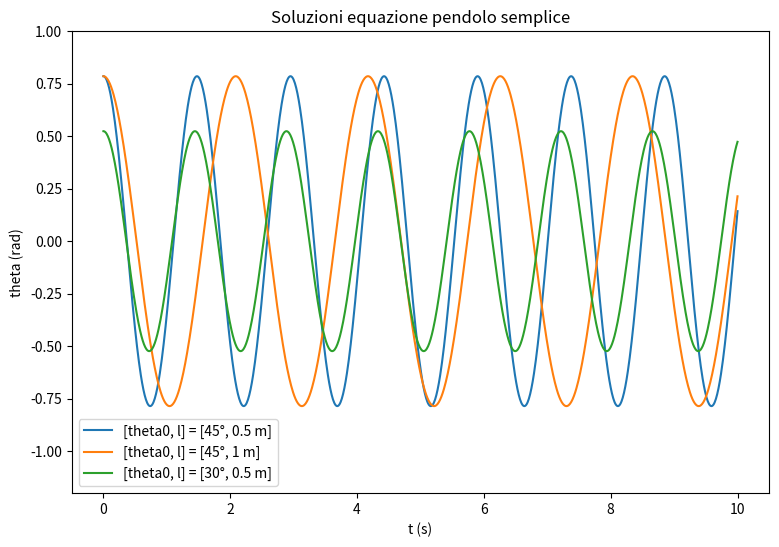

This chart was generated by the following Python code:
import numpy as np
from scipy import integrate
import matplotlib.pyplot as plt
import pandas as pd

#y = [theta, omega]

def f_ode_pendolo(y, t, lf):
    dydt = [y[1], -9.81/lf*np.sin(y[0])]
    return dydt

y0_1 = [45*np.pi/180, 0]
l_1 = 0.5

y0_2 = [45*np.pi/180, 0]
l_2 = 1

y0_3 = [30*np.pi/180, 0]
l_3 = 0.5


time = np.linspace(0, 10, 1001)

sol_1 = integrate.odeint(f_ode_pendolo, y0_1, time, args = (l_1, ))
sol_2 = integrate.odeint(f_ode_pendolo, y0_2, time, args = (l_2, ))
sol_3 = integrate.odeint(f_ode_pendolo, y0_3, time, args = (l_3, ))

fig,ax = plt.subplots(figsize=(9,6))
plt.plot(time, sol_1[:,0], label = '[theta0, l] = [45°, 0.5 m]')
plt.plot(time, sol_2[:,0], label = '[theta0, l] = [45°, 1 m]')
plt.plot(time, sol_3[:,0], label = '[theta0, l] = [30°, 0.5 m]')
plt.xlabel('t (s)')
plt.ylabel('theta (rad)')
plt.title('Soluzioni equazione pendolo semplice')
plt.ylim(-1.2, 1)
plt.legend(loc = 'lower left')
plt.show()

